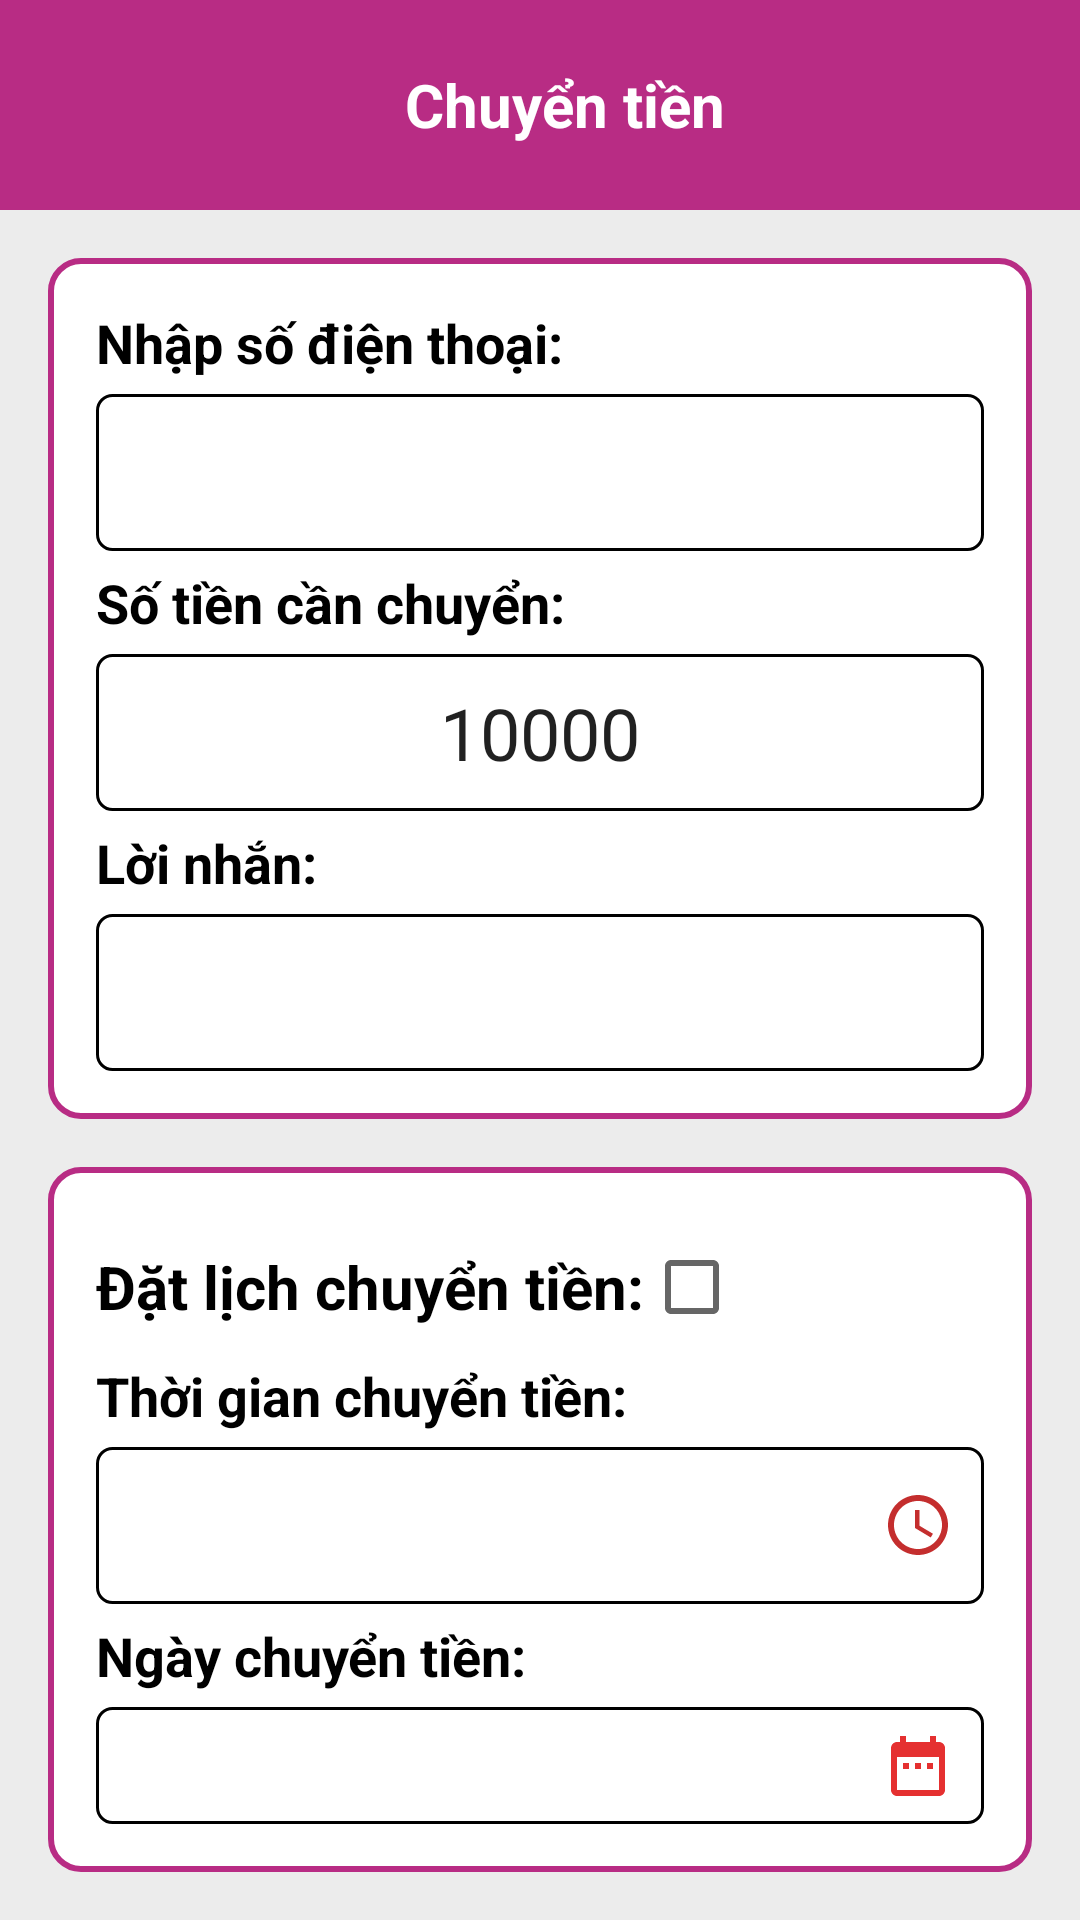

This screen was rendered from an Android layout file. Write that file and the resources it references.
<!-- AndroidManifest.xml: application theme Theme.Do_an -->
<!-- res/layout/activity_chuyen_tien.xml -->
<?xml version="1.0" encoding="utf-8"?>
<LinearLayout xmlns:android="http://schemas.android.com/apk/res/android"
    xmlns:app="http://schemas.android.com/apk/res-auto"
    xmlns:tools="http://schemas.android.com/tools"
    android:layout_width="match_parent"
    android:layout_height="match_parent"
    android:orientation="vertical"
    android:background="@color/background"
    tools:context=".ui.ChuyenTienActivity">

    <LinearLayout
        android:layout_width="match_parent"
        android:layout_height="70dp"
        android:background="@color/MomoColor">
        <ImageButton
            android:id="@+id/backLogin1"
            android:paddingLeft="25dp"
            android:layout_width="wrap_content"
            android:layout_height="wrap_content"
            android:layout_gravity="center_vertical"
            android:src="@drawable/baseline_arrow_back_ios_24"
            android:background="@android:color/transparent"/>
        <TextView
            android:id="@+id/iddataCT"
            android:layout_width="wrap_content"
            android:layout_height="wrap_content"
            android:text="Chuyển tiền"
            android:textColor="@color/white"
            android:textSize="20sp"
            android:textStyle="bold"
            android:layout_gravity="center"
            android:layout_marginLeft="110dp"
            />
    </LinearLayout>
    <LinearLayout
        android:layout_width="match_parent"
        android:layout_height="wrap_content"
        android:orientation="vertical"
        android:padding="16dp"
        >

        <LinearLayout
            android:layout_width="match_parent"
            android:layout_height="wrap_content"
            android:orientation="vertical"
            android:layout_gravity="center"
            android:padding="16dp"
            android:background="@drawable/buttonframe">
            <TextView
                android:layout_width="match_parent"
                android:layout_height="wrap_content"
                android:text="Nhập số điện thoại:"
                android:layout_gravity="center_vertical"
                android:textSize="18sp"
                android:layout_marginBottom="5dp"
                android:textColor="@color/black"
                android:textStyle="bold"/>
            <EditText
                android:id="@+id/sdtCT"
                android:layout_width="match_parent"
                android:layout_height="wrap_content"
                android:textSize="24dp"
                android:gravity="center"
                android:layout_marginBottom="5dp"
                android:background="@drawable/searchbgr"/>

            <TextView
                android:layout_width="match_parent"
                android:layout_height="wrap_content"
                android:text="Số tiền cần chuyển:"
                android:layout_gravity="center_vertical"
                android:textSize="18sp"
                android:layout_marginBottom="5dp"
                android:textColor="@color/black"
                android:textStyle="bold"/>
            <EditText
                android:id="@+id/soduviCT"
                android:layout_width="match_parent"
                android:layout_height="wrap_content"
                android:textSize="24dp"
                android:gravity="center"
                android:text="10000"
                android:layout_marginBottom="5dp"
                android:background="@drawable/searchbgr"/>
            <TextView
                android:layout_width="match_parent"
                android:layout_height="wrap_content"
                android:text="Lời nhắn:"
                android:layout_gravity="center_vertical"
                android:textSize="18sp"
                android:layout_marginBottom="5dp"
                android:textColor="@color/black"
                android:textStyle="bold"/>
            <EditText
                android:id="@+id/ndCT"
                android:layout_width="match_parent"
                android:layout_height="wrap_content"
                android:textSize="24dp"
                android:gravity="center"
                android:background="@drawable/searchbgr"/>

        </LinearLayout>

        <LinearLayout
            android:layout_width="match_parent"
            android:layout_height="match_parent"
            android:layout_gravity="center"
            android:layout_marginTop="16dp"
            android:background="@drawable/buttonframe"
            android:orientation="vertical"
            android:padding="16dp">

            <LinearLayout
                android:layout_width="match_parent"
                android:layout_height="wrap_content"
                android:orientation="horizontal">

                <TextView
                    android:layout_width="wrap_content"
                    android:layout_height="wrap_content"
                    android:layout_gravity="center_vertical"
                    android:text="Đặt lịch chuyển tiền:"
                    android:textColor="@color/black"
                    android:textSize="20sp"
                    android:textStyle="bold" />

                <CheckBox
                    android:layout_width="wrap_content"
                    android:layout_height="wrap_content" />
            </LinearLayout>

            <TextView
                android:layout_width="match_parent"
                android:layout_height="wrap_content"
                android:layout_gravity="center_vertical"
                android:text="Thời gian chuyển tiền:"
                android:textColor="@color/black"
                android:layout_marginBottom="5dp"
                android:textSize="18sp"
                android:textStyle="bold" />

            <EditText
                android:id="@+id/time"
                android:layout_width="match_parent"
                android:layout_height="wrap_content"
                android:background="@drawable/searchbgr"
                android:drawableRight="@drawable/baseline_access_time_24"
                android:focusable="false"
                android:layout_marginBottom="5dp"
                android:gravity="center"
                android:textSize="24dp" />

            <TextView
                android:layout_width="match_parent"
                android:layout_height="wrap_content"
                android:layout_gravity="center_vertical"
                android:text="Ngày chuyển tiền:"
                android:textColor="@color/black"
                android:layout_marginBottom="5dp"
                android:textSize="18sp"
                android:textStyle="bold" />

            <EditText
                android:id="@+id/date"
                android:layout_width="match_parent"
                android:layout_height="wrap_content"
                android:background="@drawable/searchbgr"
                android:drawableRight="@drawable/baseline_date_range_24"
                android:focusable="false"
                android:gravity="center"
                android:textSize="18dp" />

        </LinearLayout>
        <Button
            android:id="@+id/btCT"
            android:layout_marginTop="20dp"
            android:layout_width="match_parent"
            android:layout_height="wrap_content"
            android:text="Chuyển tiền"
            android:background="@drawable/roundedbutton"/>
    </LinearLayout>

</LinearLayout>
<!-- resources referenced by this layout -->
<resources>
  <color name="MomoColor">#B82C84</color>
  <color name="background">#ECECEC</color>
  <color name="black">#FF000000</color>
  <color name="white">#FFFFFFFF</color>
  <!-- drawable baseline_access_time_24 (drawable) -->
  <vector android:height="24dp" android:tint="#C42E2E"
      android:viewportHeight="24" android:viewportWidth="24"
      android:width="24dp" xmlns:android="http://schemas.android.com/apk/res/android">
      <path android:fillColor="@android:color/white" android:pathData="M11.99,2C6.47,2 2,6.48 2,12s4.47,10 9.99,10C17.52,22 22,17.52 22,12S17.52,2 11.99,2zM12,20c-4.42,0 -8,-3.58 -8,-8s3.58,-8 8,-8 8,3.58 8,8 -3.58,8 -8,8z"/>
      <path android:fillColor="@android:color/white" android:pathData="M12.5,7H11v6l5.25,3.15 0.75,-1.23 -4.5,-2.67z"/>
  </vector>
  <!-- drawable baseline_date_range_24 (drawable) -->
  <vector android:height="24dp" android:tint="#E53030"
      android:viewportHeight="24" android:viewportWidth="24"
      android:width="24dp" xmlns:android="http://schemas.android.com/apk/res/android">
      <path android:fillColor="@android:color/white" android:pathData="M9,11L7,11v2h2v-2zM13,11h-2v2h2v-2zM17,11h-2v2h2v-2zM19,4h-1L18,2h-2v2L8,4L8,2L6,2v2L5,4c-1.11,0 -1.99,0.9 -1.99,2L3,20c0,1.1 0.89,2 2,2h14c1.1,0 2,-0.9 2,-2L21,6c0,-1.1 -0.9,-2 -2,-2zM19,20L5,20L5,9h14v11z"/>
  </vector>
  <!-- drawable buttonframe (drawable) -->
  <?xml version="1.0" encoding="utf-8"?>
  <shape xmlns:android="http://schemas.android.com/apk/res/android"
      android:shape="rectangle">
      <solid android:color="#FFFFFF" />
      <corners android:bottomRightRadius="10dp"
          android:bottomLeftRadius="10dp"
          android:topRightRadius="10dp"
          android:topLeftRadius="10dp"/>
      <solid android:color="#FFFFFF" />
  
      
      <stroke
          android:width="2dp"
          android:color="@color/MomoColor" />
  </shape>
  <!-- drawable roundedbutton (drawable) -->
  <?xml version="1.0" encoding="utf-8"?>
  <shape xmlns:android="http://schemas.android.com/apk/res/android"
      android:shape="rectangle">
      <solid android:color="#FFFFFF" />
      <corners android:bottomRightRadius="10dp"
          android:bottomLeftRadius="10dp"
          android:topRightRadius="10dp"
          android:topLeftRadius="10dp"/>
      <solid android:color="#FFFFFF" />
  
      
      <stroke
          android:width="2dp"
          android:color="#000000" />
  </shape>
  <!-- drawable searchbgr (drawable) -->
  <?xml version="1.0" encoding="utf-8"?>
  <shape xmlns:android="http://schemas.android.com/apk/res/android"
      android:shape="rectangle">
  
  <solid
  android:color="@color/white" >
  </solid>
  
      
  <stroke
      android:width="1dp"
      android:color="@color/black">
  </stroke>
  
      
  <padding
      android:left="10dp"
      android:top="10dp"
      android:right="10dp"
      android:bottom="10dp" />
  
      
      <corners
          android:radius="5dp"
          />
  
  
  
  
  </shape>
  <style name="Theme.Do_an" parent="Theme.MaterialComponents.DayNight.DarkActionBar">
          
          <item name="colorPrimary">@color/MomoColor</item>
          <item name="colorPrimaryVariant">@color/purple_700</item>
          <item name="colorOnPrimary">@color/white</item>
          
          <item name="colorSecondary">@color/teal_200</item>
          <item name="colorSecondaryVariant">@color/teal_700</item>
          <item name="colorOnSecondary">@color/black</item>
          
          <item name="android:statusBarColor">?attr/colorPrimaryVariant</item>
          
      </style>
  <color name="purple_700">#FF3700B3</color>
  <color name="teal_200">#FF03DAC5</color>
  <color name="teal_700">#FF018786</color>
</resources>
